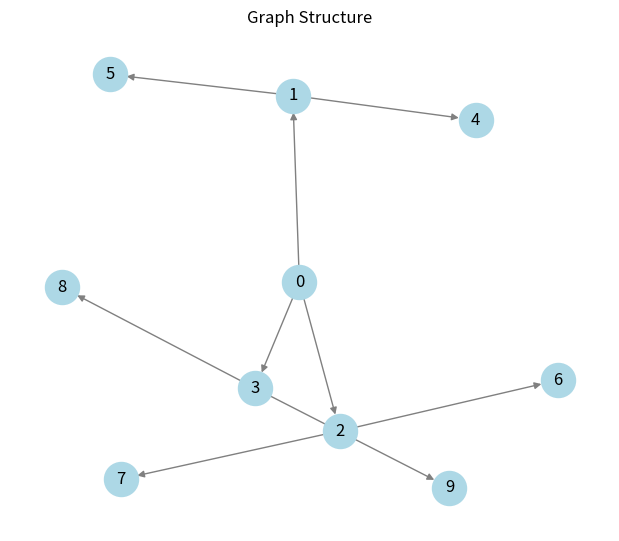
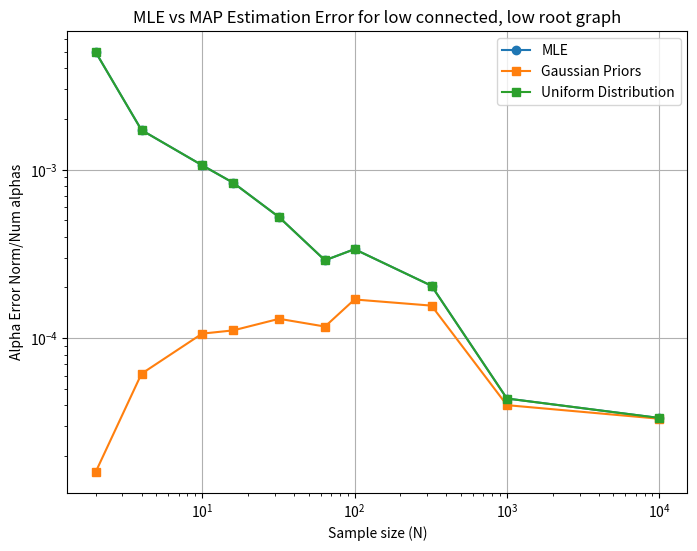

Write the Python code that produced these figures, in order.
import numpy as np
import matplotlib.pyplot as plt
from scipy.optimize import minimize
import networkx as nx

np.random.seed(100)
meanalphas=2


def simulate_graph(adj_matrix, true_alphas, nonlinear_func, sigma=0.01, N=1000):
    n_nodes = len(adj_matrix)
    X_t0 = np.random.normal(0, 1, size=(n_nodes, N))
    X_t1 = np.zeros((n_nodes, N))

    for i in range(n_nodes):
        parents = np.where(adj_matrix[:, i] == 1)[0]
        if len(parents) == 0:
            X_t1[i] = np.random.normal(0, 1, N)  # root noise
        else:
            inputs = [true_alphas[(j, i)] * X_t0[j] for j in parents]
            mu = nonlinear_func(*inputs)
            X_t1[i] = np.random.normal(mu, sigma)
    return X_t0, X_t1


def plot_graph_structure(adj_matrix):
    G = nx.DiGraph()
    n = len(adj_matrix)
    for i in range(n):
        for j in range(n):
            if adj_matrix[i, j] == 1:
                G.add_edge(i, j)

    pos = nx.spring_layout(G, seed=42)
    plt.figure(figsize=(6, 5))
    nx.draw(G, pos, with_labels=True, arrows=True,
            node_size=600, node_color='lightblue', edge_color='gray')
    plt.title("Graph Structure")
    plt.show()


def estimate_alphas_mle(adj_matrix, X_t0, X_t1, nonlinear_func, target_edges, sigma2=0.01**2):
    def loss(alpha_vec):
        alpha_map = {edge: alpha_vec[i] for i, edge in enumerate(target_edges)}
        data_term = 0.0
        for (j, i) in target_edges:
            parents = np.where(adj_matrix[:, i] == 1)[0]
            inputs = [alpha_map[(p, i)] * X_t0[p] for p in parents]
            mu = nonlinear_func(*inputs)
            data_term += np.sum((X_t1[i] - mu) ** 2) / (2 * sigma2)
        return data_term

    init_alpha = np.ones(len(target_edges))
    res = minimize(loss, init_alpha, method="BFGS")
    return res.x


def estimate_alphas_map(adj_matrix, X_t0, X_t1, nonlinear_func, target_edges,
                        sigma2=0.1**2, tau2=0.001**2, mu_prior_val=2.0):
    mu_prior = np.full(len(target_edges), mu_prior_val)

    def loss(alpha_vec):
        alpha_map = {edge: alpha_vec[i] for i, edge in enumerate(target_edges)}
        data_term = 0.0
        for (j, i) in target_edges:
            parents = np.where(adj_matrix[:, i] == 1)[0]
            inputs = [alpha_map[(p, i)] * X_t0[p] for p in parents]
            mu = nonlinear_func(*inputs)
            data_term += np.sum((X_t1[i] - mu) ** 2) / (2 * sigma2)
        prior_term = np.sum((alpha_vec - mu_prior) ** 2) / (2 * tau2)
        return data_term + prior_term

    init_alpha = np.ones(len(target_edges)) * mu_prior_val
    res = minimize(loss, init_alpha, method="BFGS")
    return res.x
def estimate_alphas_map_uniform(adj_matrix, X_t0, X_t1, nonlinear_func, target_edges,
                                sigma2=0.01**2, center=2.0, width=0.5):
    bounds = [(center - width, center + width) for _ in target_edges]

    def loss(alpha_vec):
        alpha_map = {edge: alpha_vec[i] for i, edge in enumerate(target_edges)}
        data_term = 0.0
        for (j, i) in target_edges:
            parents = np.where(adj_matrix[:, i] == 1)[0]
            inputs = [alpha_map[(p, i)] * X_t0[p] for p in parents]
            mu = nonlinear_func(*inputs)
            data_term += np.sum((X_t1[i] - mu) ** 2) / (2 * sigma2)
        return data_term  # prior is constant inside bounds

    init_alpha = np.ones(len(target_edges)) * center
    res = minimize(loss, init_alpha, method="L-BFGS-B", bounds=bounds)
    return res.x


def run_experiment(adj_matrix, nonlinear_func, sample_sizes,
                   sigma2=0.01**2, tau2=0.1**2, force_alphas_two=False):
    edges = [(i, j) for i in range(len(adj_matrix)) for j in range(len(adj_matrix)) if adj_matrix[i, j] == 1]

    if force_alphas_two:
        true_alphas = {edge: 2.0 for edge in edges}
    else:
        true_alphas = {edge: np.random.normal(2.0, 0.01) for edge in edges}

    errors_mle, errors_map,anothaone = [], [],[]

    for N in sample_sizes:
        X_t0, X_t1 = simulate_graph(adj_matrix, true_alphas, nonlinear_func, sigma=np.sqrt(sigma2), N=N)

        alpha_hat_mle = estimate_alphas_mle(adj_matrix, X_t0, X_t1, nonlinear_func, edges, sigma2=sigma2)
        alpha_hat_map = estimate_alphas_map(adj_matrix, X_t0, X_t1, nonlinear_func, edges,
                                            sigma2=sigma2, tau2=tau2, mu_prior_val=2.0)

        true_alpha_vec = np.array([true_alphas[edge] for edge in edges])
        error_mle = np.linalg.norm(alpha_hat_mle - true_alpha_vec)/(true_alpha_vec.size)
        error_map = np.linalg.norm(alpha_hat_map - true_alpha_vec)/(true_alpha_vec.size)
        alpha_hat_map_uniform = estimate_alphas_map_uniform(adj_matrix, X_t0, X_t1,
                                                    nonlinear_func, edges,
                                                    sigma2=sigma2, center=2.0, width=0.1)
        error_map_uniform = np.linalg.norm(alpha_hat_map_uniform - true_alpha_vec)/(true_alpha_vec.size)

        errors_mle.append(error_mle)
        errors_map.append(error_map)
        anothaone.append(error_map_uniform)
        print(f"N={N}, MLE Error={error_mle:.4f}, MAP Error={error_map:.4f}")

    plt.figure(figsize=(8, 6))
    plt.plot(sample_sizes, errors_mle, "o-", label="MLE")
    plt.plot(sample_sizes, errors_map, "s-", label="Gaussian Priors")
    plt.plot(sample_sizes, anothaone, "s-", label="Uniform Distribution")
    plt.xscale("log")
    plt.yscale("log")
    plt.xlabel("Sample size (N)")
    plt.ylabel("Alpha Error Norm/Num alphas")
    plt.title("MLE vs MAP Estimation Error for low connected, low root graph")
    plt.grid(True)
    plt.legend()
    plt.savefig("uniformpluslowlow.svg", format="svg")
    
    plt.show()
if __name__ == "__main__":
    adj_matrix = np.array([
     [0, 1, 1, 1, 0, 0, 0, 0, 0, 0],
     [0, 0, 0, 0, 1, 1, 0, 0, 0, 0],
     [0, 0, 0, 0, 0, 0, 1, 1, 0, 0],
     [0, 0, 0, 0, 0, 0, 0, 0, 1, 1],
     [0, 0, 0, 0, 0, 0, 0, 0, 0, 0],
     [0, 0, 0, 0, 0, 0, 0, 0, 0, 0],
     [0, 0, 0, 0, 0, 0, 0, 0, 0, 0],
     [0, 0, 0, 0, 0, 0, 0, 0, 0, 0],
     [0, 0, 0, 0, 0, 0, 0, 0, 0, 0],
     [0, 0, 0, 0, 0, 0, 0, 0, 0, 0]])

    plot_graph_structure(adj_matrix)

    edges = [(i, j) for i in range(len(adj_matrix)) for j in range(len(adj_matrix)) if adj_matrix[i, j] == 1]
    true_alphas = {edge: np.random.normal(2.0, 0.01) for edge in edges}

    def nonlinear_func(*args):
        return (np.sum(args, axis=0))

    sample_sizes = [2, 4, 10, 16, 32, 64, 100, 320, 1000,10000]

    run_experiment(adj_matrix, nonlinear_func, sample_sizes,
                   sigma2=0.01**2, tau2=0.001**2, force_alphas_two=True)
